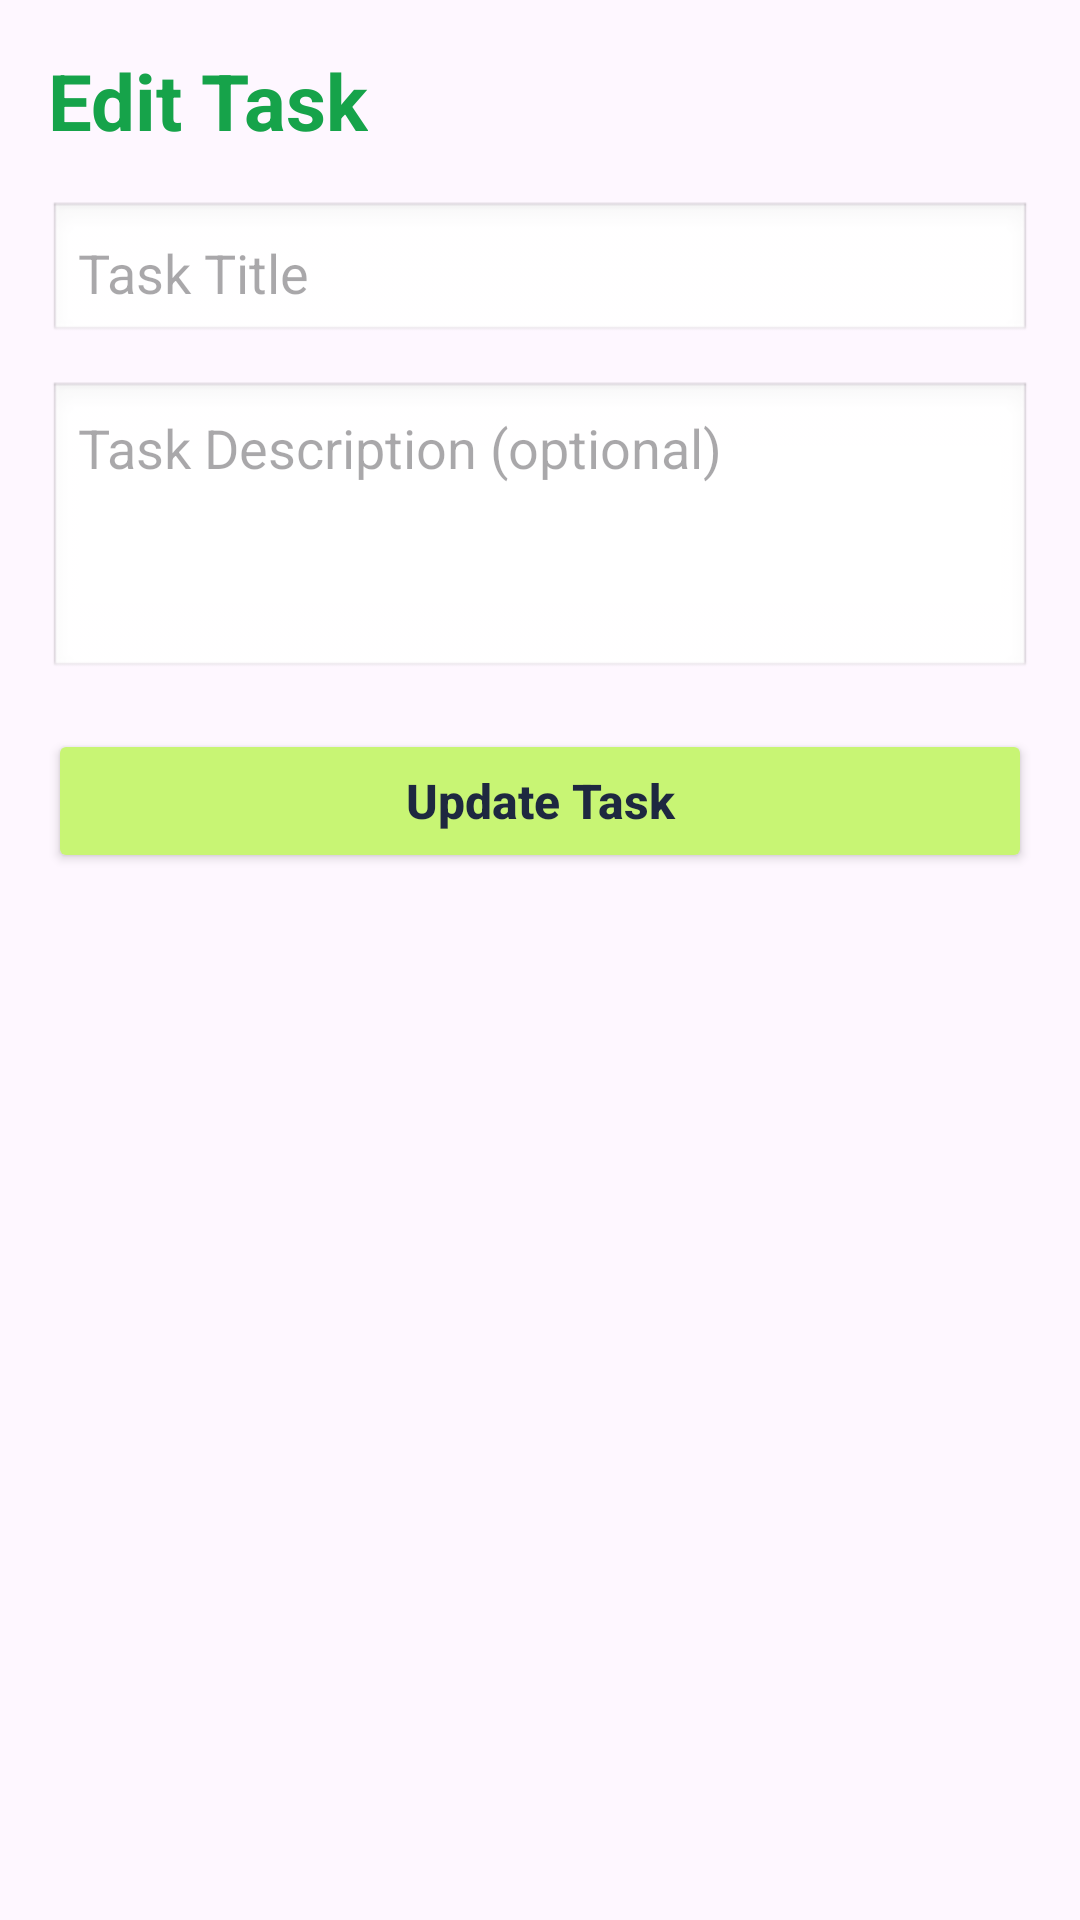

Write the Android layout XML for this screen, with the resource values it uses.
<!-- AndroidManifest.xml: application theme Theme.Comp3074project -->
<!-- res/layout/fragment_edit_task.xml -->
<?xml version="1.0" encoding="utf-8"?>
<ScrollView xmlns:android="http://schemas.android.com/apk/res/android"
    android:layout_width="match_parent"
    android:layout_height="match_parent"
    android:padding="16dp">

    <LinearLayout
        android:layout_width="match_parent"
        android:layout_height="wrap_content"
        android:orientation="vertical">

        
        <TextView
            android:layout_width="wrap_content"
            android:layout_height="wrap_content"
            android:text="Edit Task"
            android:textSize="26sp"
            android:textStyle="bold"
            android:textColor="#16A34A"
            android:layout_marginBottom="16dp" />

        
        <EditText
            android:id="@+id/etTaskTitle"
            android:layout_width="match_parent"
            android:layout_height="48dp"
            android:hint="Task Title"
            android:padding="10dp"
            android:background="@android:drawable/edit_text"
            android:layout_marginBottom="12dp" />

        
        <EditText
            android:id="@+id/etTaskDescription"
            android:layout_width="match_parent"
            android:layout_height="100dp"
            android:hint="Task Description (optional)"
            android:padding="10dp"
            android:background="@android:drawable/edit_text"
            android:gravity="top"
            android:layout_marginBottom="16dp" />

        
        <Button
            android:id="@+id/btnSaveTask"
            android:layout_width="match_parent"
            android:layout_height="48dp"
            android:text="Update Task"
            android:textAllCaps="false"
            android:textStyle="bold"
            android:textSize="16sp"
            android:backgroundTint="#C8F574"
            android:textColor="#1E2840" />

    </LinearLayout>
</ScrollView>
<!-- resources referenced by this layout -->
<resources>
  <style name="Theme.Comp3074project" parent="Base.Theme.Comp3074project" />
  <style name="Base.Theme.Comp3074project" parent="Theme.Material3.DayNight.NoActionBar">
          
          
      </style>
</resources>
